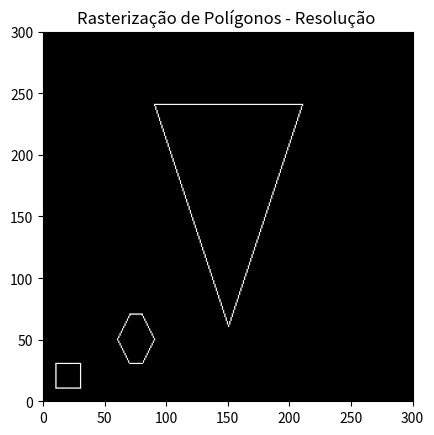

Generate this figure with matplotlib:
import matplotlib.pyplot as plt
import numpy as np

def draw_polygon(image, vertices):
  # Implementação simples de rasterização de polígonos
  num_vertices = len(vertices)

  for i in range(num_vertices):
      x0, y0 = vertices[i]
      x1, y1 = vertices[(i + 1) % num_vertices]  # Aresta do vértice atual para o próximo

      draw_line(image, x0, y0, x1, y1)

def create_image(width, height):
    return np.zeros((height, width), dtype=np.uint8)

def draw_line(image, x0, y0, x1, y1):
    dx = abs(x1 - x0)
    dy = abs(y1 - y0)
    steep = dy > dx

    if steep:
        x0, y0 = y0, x0
        x1, y1 = y1, x1

    if x0 > x1:
        x0, x1 = x1, x0
        y0, y1 = y1, y0

    dx = abs(x1 - x0)
    dy = abs(y1 - y0)
    error = 0
    delta_error = dy / dx if dx != 0 else 0
    y = y0
    y_step = 1 if y0 < y1 else -1

    for x in range(x0, x1 + 1):
        if steep:
            image[x, y] = 255  # 255 representa o branco
        else:
            image[y, x] = 255

        error += delta_error
        while error >= 0.5:
            y += y_step
            error -= 1

# Exemplo de uso
resolucaoX = 16
resolucaoY = 8

#width, height = 100*resolucaoX, 100*resolucaoY
#image = create_image(width, height)

# Resoluções para testar
resolutions = [(100, 100 ), (300, 300)]

# Rasterizar triângulos, quadrados e hexágonos para cada resolução
for resolucaoX, resolucaoY in resolutions:
    width, height = resolucaoX, resolucaoY
    image = create_image(width, height)
    # Triângulo equilátero
    triangle_vertices = [
      (3*int((resolucaoX/10)), 8*int((resolucaoY/10))),
      (5*int((resolucaoX/10)), 2*int((resolucaoY/10))),
      (7*int((resolucaoX/10)), 8*int((resolucaoY/10)))
    ]
    draw_polygon(image, triangle_vertices)

    # Quadrado
    square_vertices = [(10, 10), (10, 30), (30, 30), (30, 10)]
    draw_polygon(image, square_vertices)

    # Hexágono
    hexagon_vertices = [(80, 70), (90, 50), (80, 30), (70, 30), (60, 50), (70, 70)]
    draw_polygon(image, hexagon_vertices)

    # Exibindo a imagem
    plt.imshow(image, cmap='gray', origin='lower', extent=[0, width, 0, height])
    plt.title(f'Rasterização de Polígonos - Resolução ')
    plt.show()

    # Limpar a imagem para o próximo teste
    image.fill(0)
